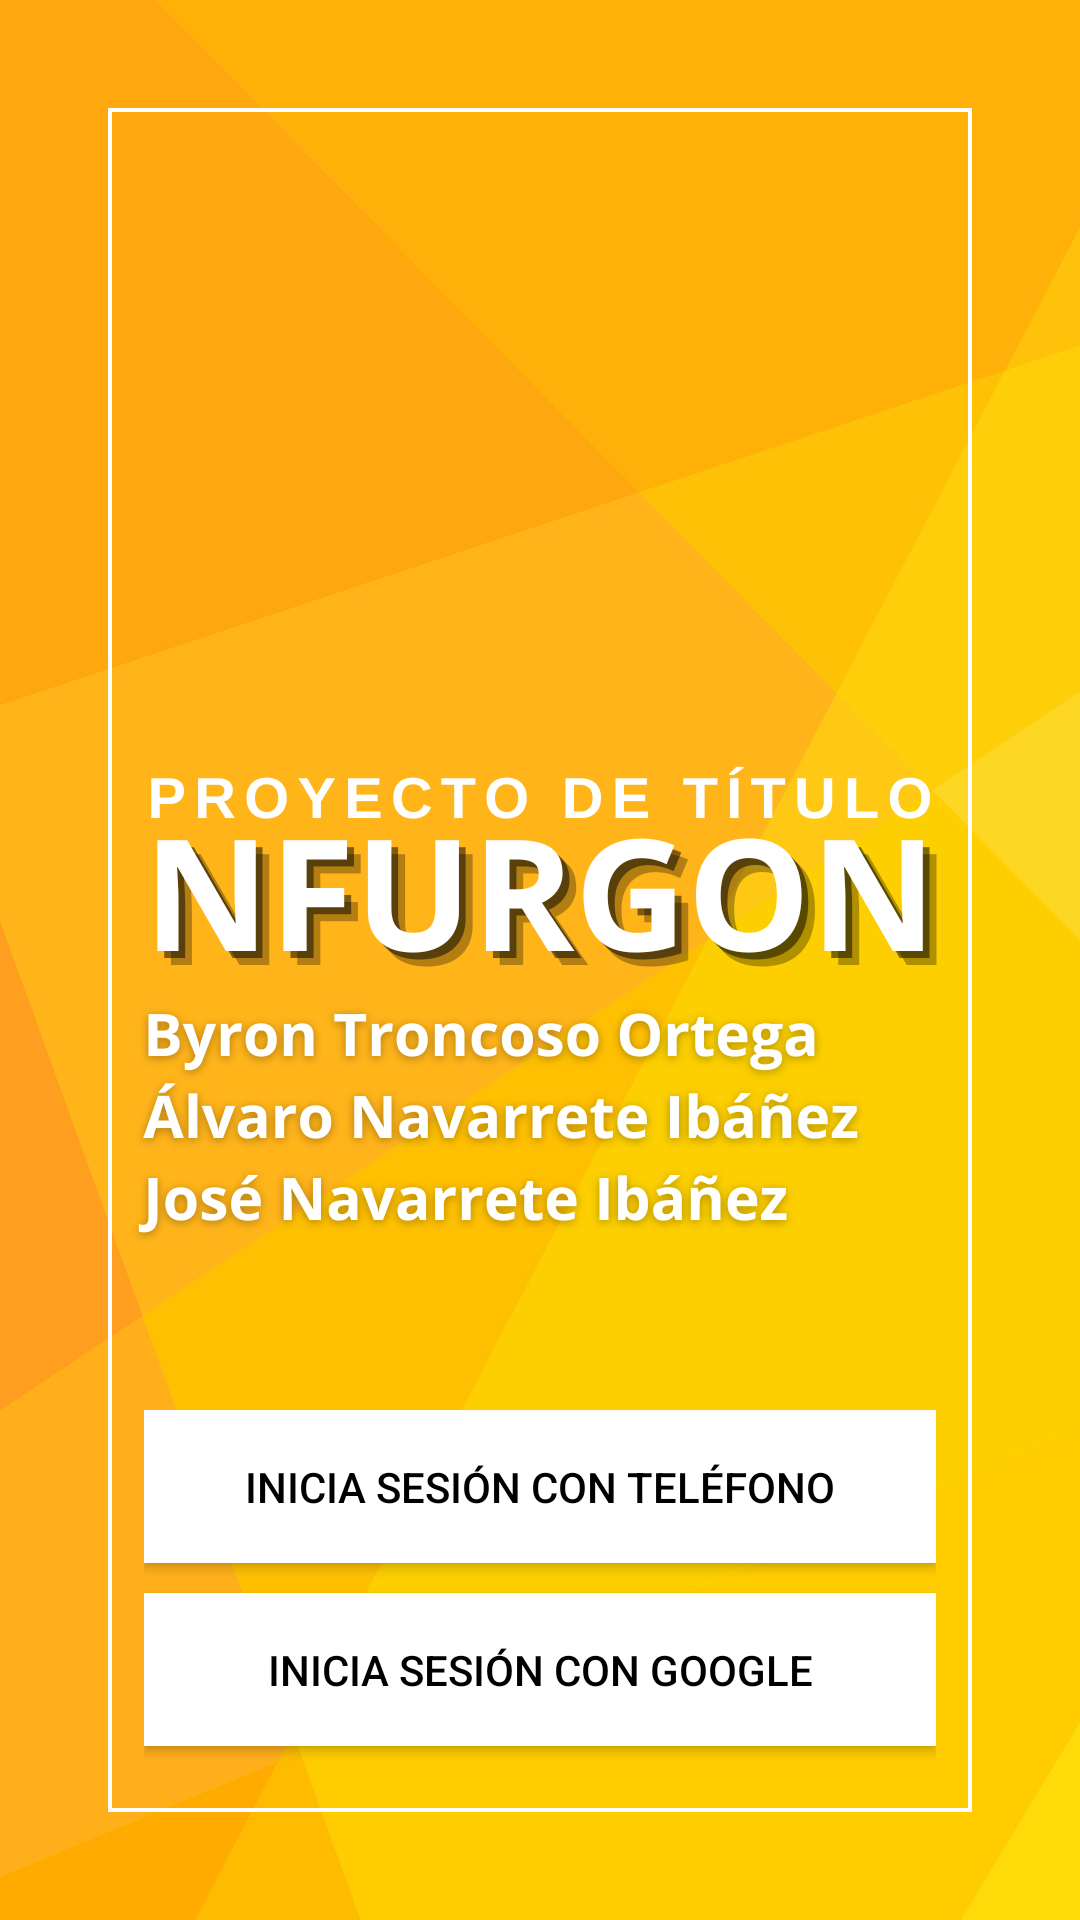

Android layout source for this screen:
<!-- AndroidManifest.xml: application theme Theme.NfurgonTutor -->
<!-- res/layout/layout_sign_in.xml -->
<?xml version="1.0" encoding="utf-8"?>
<RelativeLayout xmlns:android="http://schemas.android.com/apk/res/android"
    android:background="@drawable/nfurgonlogolauncher"
    android:padding="16dp"
    android:layout_width="match_parent"
    android:layout_height="match_parent">

    <LinearLayout
        android:layout_width="match_parent"
        android:layout_height="wrap_content"
        android:orientation="vertical"
        android:layout_margin="16dp"
        android:layout_alignParentBottom="true"
        android:layout_centerHorizontal="true"
        android:gravity="center_horizontal"
        android:padding="16dp">
        <Button
            android:layout_width="match_parent"
            style="@style/CustomButton"
            android:layout_height="wrap_content"
            android:id="@+id/btn_phone_singin"
            android:padding="16dp"
            android:layout_marginBottom="10dp"
            android:drawableStart="@drawable/baseline_phone_24"
            android:text="@string/inicia_sesi_n_con_tel_fono"
            android:textColor="@android:color/black"
            />
        <Button
            android:layout_width="match_parent"
            style="@style/CustomButton"
            android:layout_height="wrap_content"
            android:id="@+id/btn_google_singin"
            android:padding="16dp"
            android:layout_marginBottom="10dp"
            android:drawableStart="@drawable/fui_ic_googleg_color_24dp"
            android:text="@string/inicia_sesi_n_con_google"
            android:textColor="@android:color/black"
            />
    </LinearLayout>
</RelativeLayout>
<!-- resources referenced by this layout -->
<resources>
  <!-- drawable nfurgonlogolauncher: png bitmap (drawable, 261798 bytes) -->
  <string name="inicia_sesi_n_con_google">Inicia sesión con google</string>
  <string name="inicia_sesi_n_con_tel_fono">Inicia sesión con teléfono</string>
  <style name="CustomButton" parent="Widget.AppCompat.Button">
          <item name="android:background">#FFFFFF</item>
          <item name="android:textColor">#000000</item>
          <item name="android:padding">10dp</item>
      </style>
  <style name="Theme.NfurgonTutor" parent="Theme.MaterialComponents.DayNight.NoActionBar" />
</resources>
